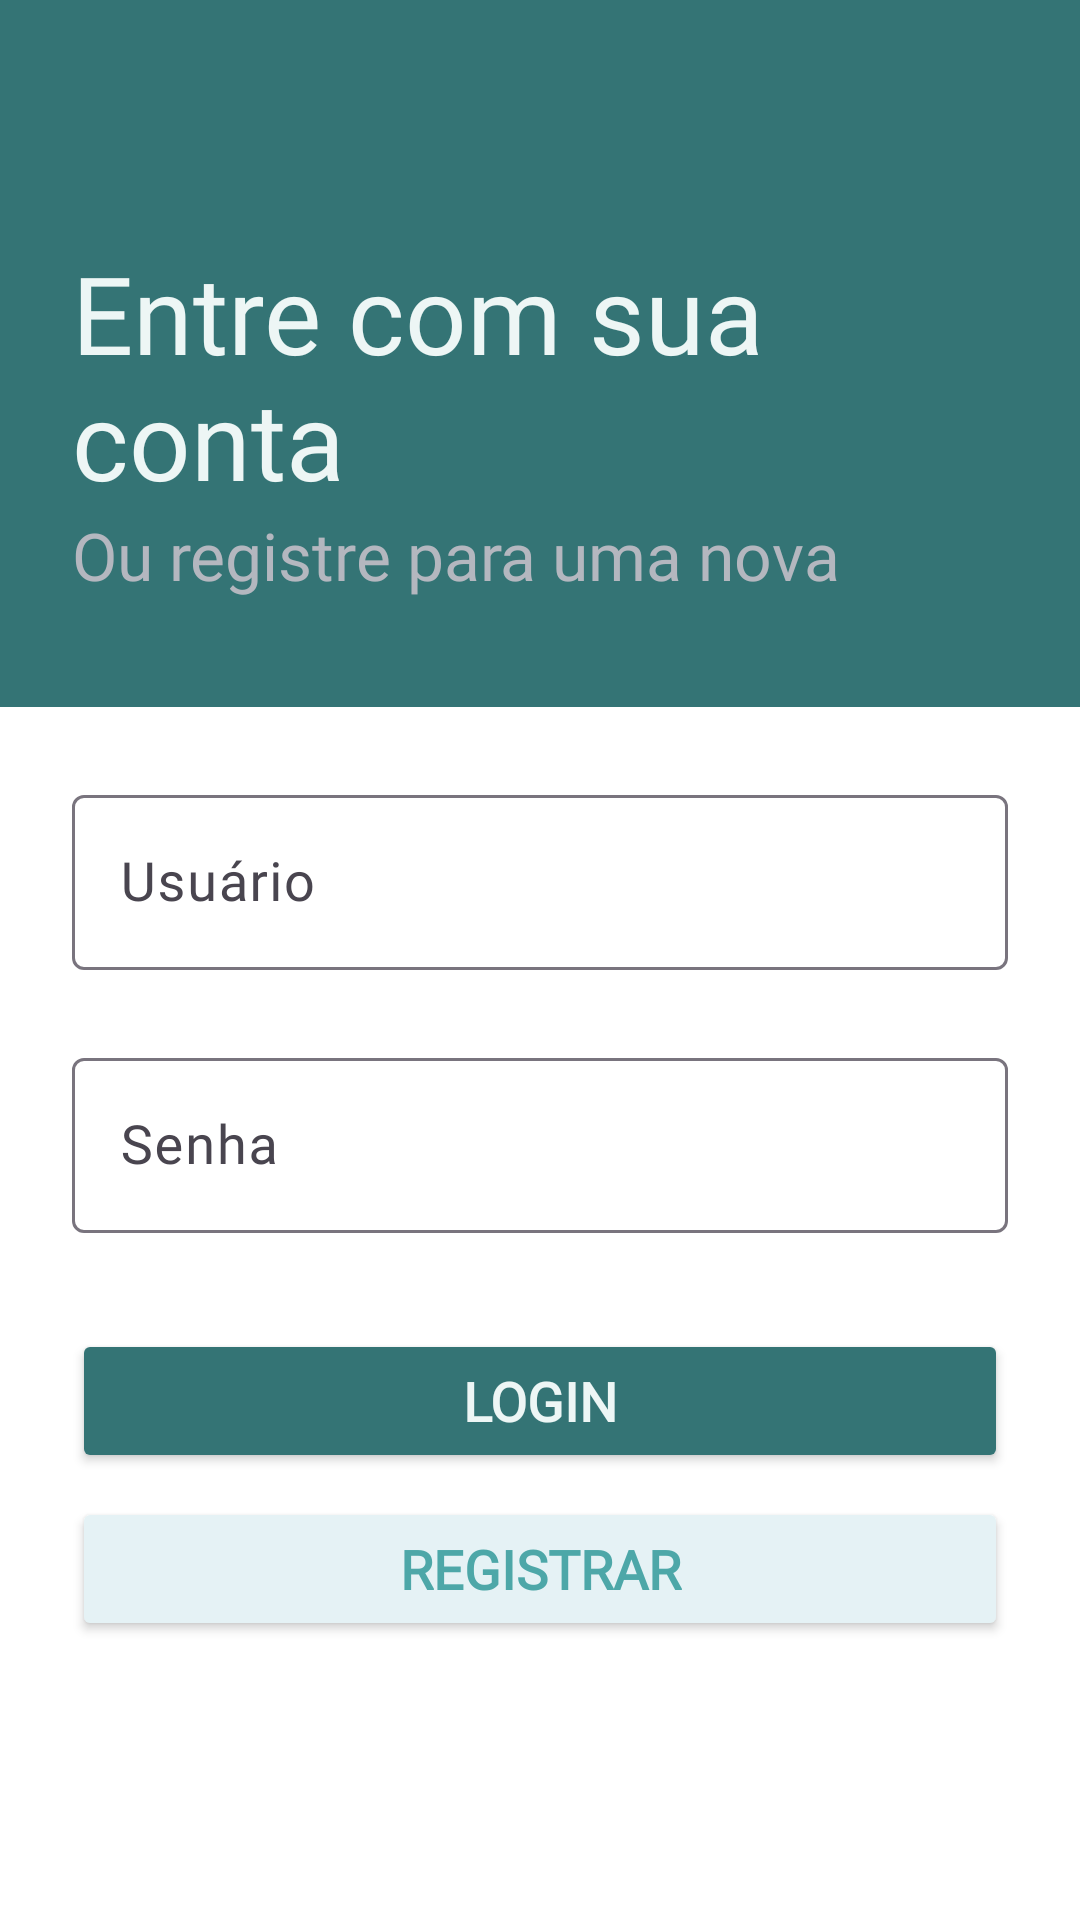

Produce the Android XML layout that renders to this screen, including the resource entries it uses.
<!-- AndroidManifest.xml: application theme Theme.CountriesApp -->
<!-- res/layout/activity_login.xml -->
<?xml version="1.0" encoding="utf-8"?>
<androidx.constraintlayout.widget.ConstraintLayout xmlns:android="http://schemas.android.com/apk/res/android"
    xmlns:app="http://schemas.android.com/apk/res-auto"
    xmlns:tools="http://schemas.android.com/tools"
    android:layout_width="match_parent"
    android:layout_height="match_parent"
    android:background="@color/white"
    tools:context=".views.LoginActivity">

    <LinearLayout
        android:layout_width="match_parent"
        android:layout_height="match_parent"
        android:orientation="vertical"
        app:layout_constraintBottom_toBottomOf="parent"
        app:layout_constraintEnd_toEndOf="parent"
        app:layout_constraintStart_toStartOf="parent"
        app:layout_constraintTop_toTopOf="parent">

        <LinearLayout
            android:layout_width="match_parent"
            android:layout_height="wrap_content"
            android:background="@color/background_2"
            android:orientation="vertical">

            <TextView
                android:id="@+id/textView"
                android:layout_width="match_parent"
                android:layout_height="wrap_content"
                android:fontFamily="@font/roboto_bold"
                android:paddingHorizontal="24dp"
                android:paddingTop="80dp"
                android:text="@string/title_login"
                android:textColor="@color/text_2"
                android:textSize="@dimen/h1" />

            <TextView
                android:id="@+id/textView2"
                android:layout_width="match_parent"
                android:layout_height="wrap_content"
                android:fontFamily="@font/roboto"
                android:paddingHorizontal="24dp"
                android:paddingBottom="36dp"
                android:text="@string/sub_title_login"
                android:textColor="@color/caption"
                android:textSize="@dimen/h3" />
        </LinearLayout>

        <LinearLayout
            android:layout_width="match_parent"
            android:layout_height="match_parent"
            android:orientation="vertical">

            <com.google.android.material.textfield.TextInputLayout
                android:id="@+id/textInputLayout2"
                android:layout_width="match_parent"
                android:layout_height="wrap_content"
                android:layout_marginTop="24dp"
                android:paddingHorizontal="24dp">

                <com.google.android.material.textfield.TextInputEditText
                    android:id="@+id/user_name"
                    android:layout_width="match_parent"
                    android:layout_height="wrap_content"
                    android:hint="@string/hint_login_user_name"
                    android:textColor="@color/black"
                    android:textColorHint="@color/black"
                    android:textSize="@dimen/text_body_1" />
            </com.google.android.material.textfield.TextInputLayout>

            <com.google.android.material.textfield.TextInputLayout
                android:id="@+id/textInputLayout3"
                android:layout_width="match_parent"
                android:layout_height="wrap_content"
                android:layout_marginTop="24dp"
                android:paddingHorizontal="24dp">

                <com.google.android.material.textfield.TextInputEditText
                    android:id="@+id/password"
                    android:layout_width="match_parent"
                    android:layout_height="wrap_content"
                    android:hint="@string/hint_login_password"
                    android:textColor="@color/black"
                    android:textColorHint="@color/black"
                    android:textSize="@dimen/text_body_1" />
            </com.google.android.material.textfield.TextInputLayout>

            <Button
                android:id="@+id/login_button"
                android:layout_width="match_parent"
                android:layout_height="wrap_content"
                android:layout_marginHorizontal="24dp"
                android:layout_marginTop="32dp"
                android:backgroundTint="@color/background_2"
                android:text="@string/button_login_login"
                android:textColor="@color/text_2"
                android:textSize="@dimen/text_body_1"
                android:textStyle="bold" />

            <Button
                android:id="@+id/register_button"
                android:layout_width="match_parent"
                android:layout_height="wrap_content"
                android:layout_marginHorizontal="24dp"
                android:layout_marginTop="8dp"
                android:backgroundTint="@color/background_3"
                android:text="@string/button_login_register"
                android:textColor="@color/text_3"
                android:textSize="@dimen/text_body_1"
                android:textStyle="bold" />
        </LinearLayout>
    </LinearLayout>
</androidx.constraintlayout.widget.ConstraintLayout>
<!-- resources referenced by this layout -->
<resources>
  <color name="background_2">#347475</color>
  <color name="background_3">#e5f2f5</color>
  <color name="black">#000000</color>
  <color name="caption">#b4b7bf</color>
  <color name="text_2">#edf6f5</color>
  <color name="text_3">#4da7a8</color>
  <color name="white">#FFFFFF</color>
  <dimen name="h1">36sp</dimen>
  <dimen name="h3">22sp</dimen>
  <dimen name="text_body_1">18sp</dimen>
  <string name="button_login_login">Login</string>
  <string name="button_login_register">Registrar</string>
  <string name="hint_login_password">Senha</string>
  <string name="hint_login_user_name">Usuário</string>
  <string name="sub_title_login">Ou registre para uma nova</string>
  <string name="title_login">Entre com sua conta</string>
  <style name="Theme.CountriesApp" parent="Base.Theme.CountriesApp" />
  <style name="Base.Theme.CountriesApp" parent="Theme.Material3.DayNight.NoActionBar">
          
          <item name="colorPrimary">@color/colorPrimary</item>
          <item name="colorPrimaryVariant">@color/colorPrimaryVariant</item>
          <item name="colorOnPrimary">@color/colorOnPrimary</item>
  
          <item name="colorSecondary">@color/colorSecondary</item>
          <item name="colorSecondaryVariant">@color/colorSecondaryVariant</item>
          <item name="colorOnSecondary">@color/colorOnSecondary</item>
  
          <item name="android:statusBarColor">@color/colorPrimary</item>
          
  
          <item name="fontFamily">@font/roboto</item>
      </style>
  <!-- not gathered from this repository: default colours our renderer supplied (Android Studio template values) -->
  <color name="colorPrimary">#FF6200EE</color>
</resources>
